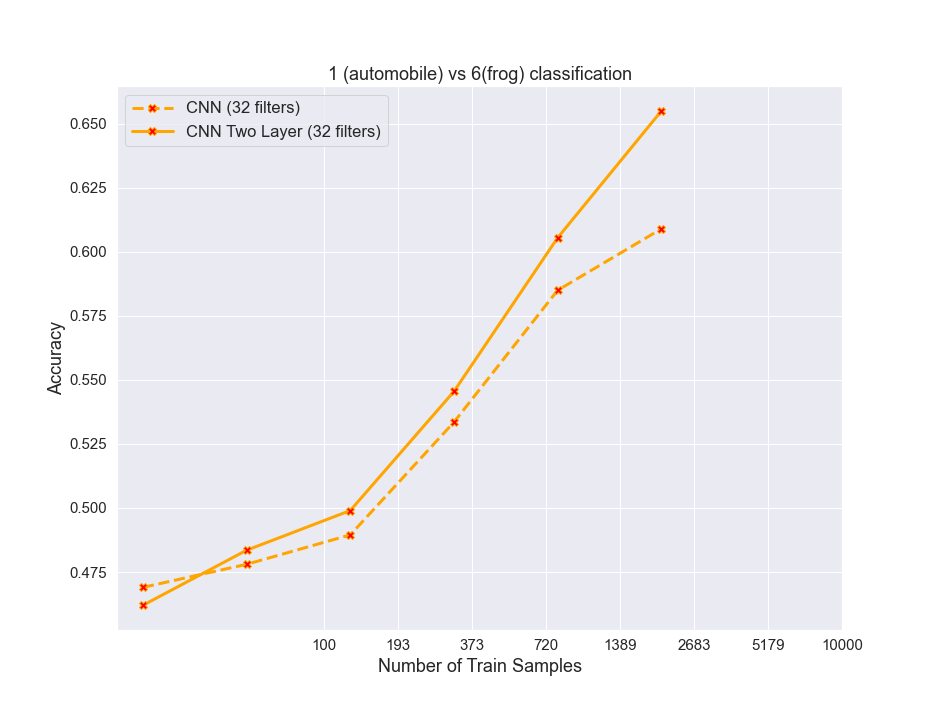

The table this chart was drawn from, first rows:
algos, 0, 1, 2, 3, 4, 5
RF, 0.6336, 0.7155, 0.7486, 0.7797, 0.8034, 0.8188
resnet, 0.7769, 0.8544, 0.9064, 0.9389, 0.9546, 0.9678
cnn32, 0.469, 0.478, 0.4895, 0.5335, 0.585, 0.609
cnn32_2_layer, 0.462, 0.4835, 0.499, 0.5455, 0.6055, 0.655
